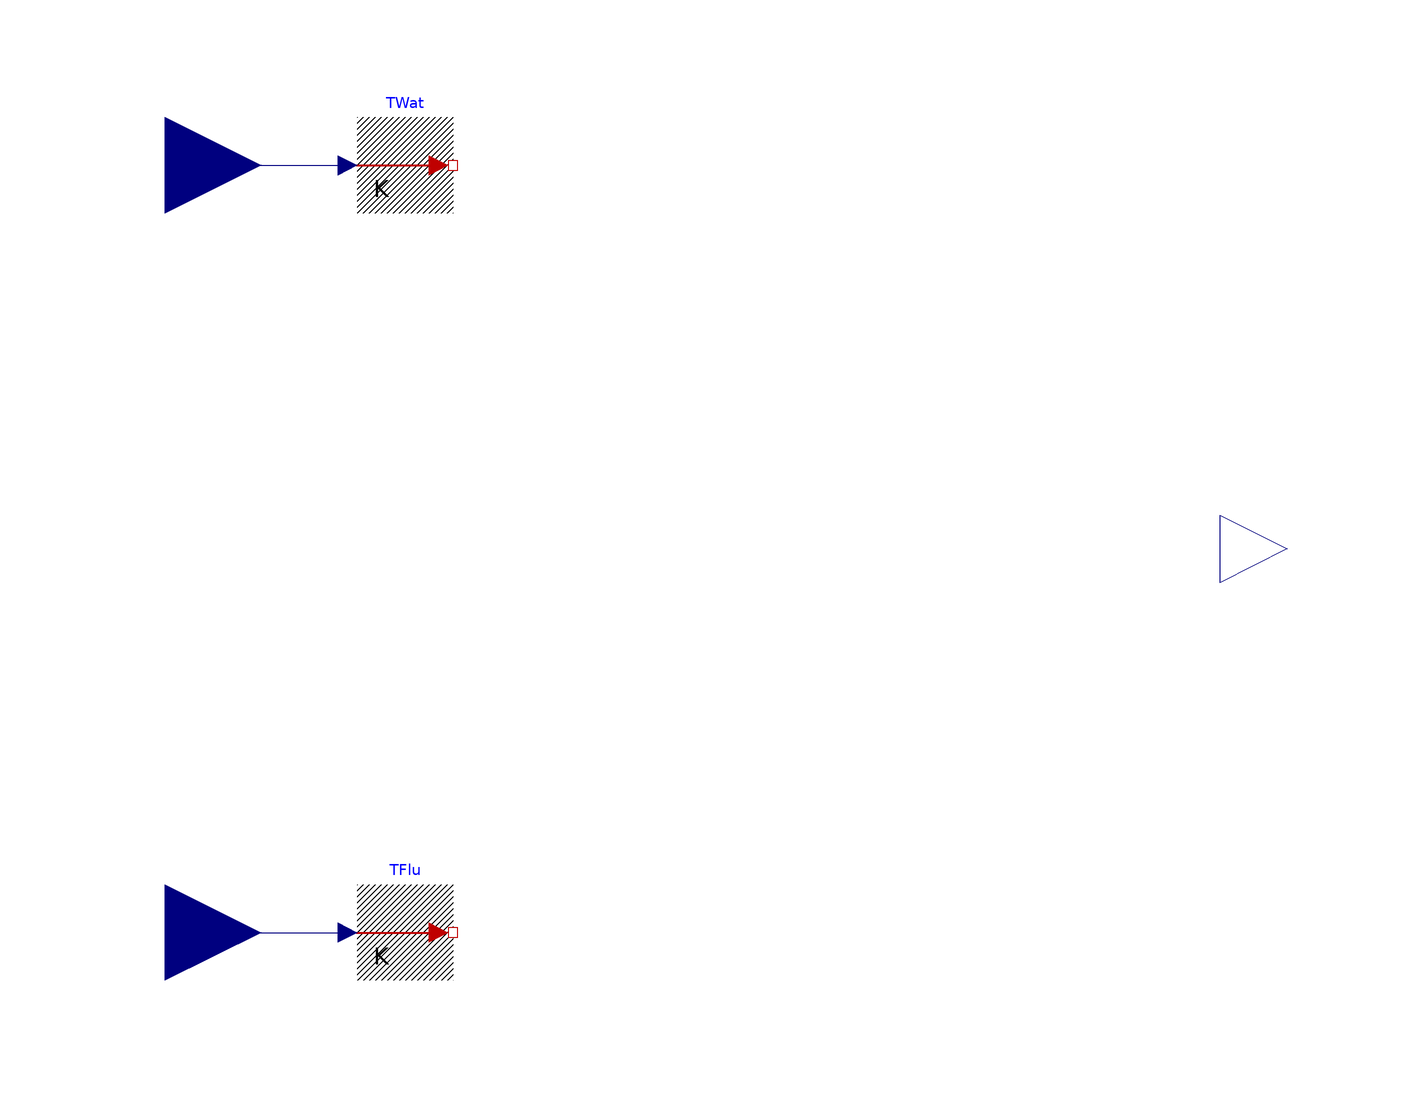

Above is the diagram view of the following Modelica model: its components placed by their Placement annotations and its connect equations drawn as lines.

model h_WF
      "Identifies the natural convection coefficient for heat transfer between the flue wall and water"
      extends Modelica.Blocks.Interfaces.BlockIcon;
        replaceable package Medium =
           Modelica.Media.Interfaces.PartialMedium "Medium in the component"
           annotation (choicesAllMatching = true);
       parameter Integer nSeg(min = 2) = 2;
       parameter Modelica.SIunits.Diameter FlueDiameter = 0.075;
       parameter Modelica.SIunits.Height FlueLength = 1;
       Modelica.SIunits.Length CharLength;
        Real Gr[nSeg](each start = 1);
        Medium.PrandtlNumber Pr[nSeg];
        Medium.IsobaricExpansionCoefficient Beta = Medium.isobaricExpansionCoefficient(
          Medium.setState_pTX(
            p=  Medium.p_default,
            T=  Medium.T_default,
            X=  Medium.X_default));
       Modelica.SIunits.ThermalConductivity  k = 0.58;
        Medium.Density rho =  Medium.density(
          Medium.setState_pTX(
            p=  Medium.p_default,
            T=  Medium.T_default,
            X=  Medium.X_default));
       Medium.DynamicViscosity mu[nSeg];

       Modelica.Blocks.Interfaces.RealInput T_W[nSeg] annotation (Placement(
         transformation(
         extent = {{-20, -20},{20,20}},
         rotation=0,
         origin={-120,80})));
       Modelica.Blocks.Interfaces.RealInput T_F[nSeg] annotation (Placement(
         transformation(
         extent={{-20,-20},{20,20}},
         rotation=0,
         origin={-120,-80})));
       Modelica.Blocks.Interfaces.RealOutput h_WF[nSeg] annotation (Placement(
        transformation(
        extent={{-14,-14},{14,14}},
        rotation=0,
        origina={-114,0},
            origin={114,0})));
       Buildings.HeatTransfer.Sources.PrescribedTemperature TWat[nSeg] annotation (
           Placement(transformation(
             extent={{-10,-10},{10,10}},
             rotation=0,
             origin={-70,80})));
       Buildings.HeatTransfer.Sources.PrescribedTemperature TFlu[nSeg] annotation (
           Placement(transformation(
             extent={{-10,-10},{10,10}},
             rotation=0,
             origin={-70,-80})));

      Real smoothDelta = 0.000001;

    equation
      CharLength = FlueLength/nSeg;

      for i in 1:nSeg loop
        Pr[i] = Medium.prandtlNumber(Medium.setState_pTX(p=Medium.p_default, T=TWat[i].T, X=Medium.X_default));
        mu[i] = Medium.dynamicViscosity(Medium.setState_pTX(p=Medium.p_default, T=TWat[i].T, X=Medium.X_default));

    //Problem: When T_F - T_W <= 0 these equations no longer work. Solution: Using a smoothing function to avoid negative Gr values, max function (with alternate value of 0.0001) to avoid 0 Gr values
      (mu[i]/rho)^2 * Gr[i] = (9.8 * Beta * Buildings.Utilities.Math.Functions.smoothHeaviside(TFlu[i].T - TWat[i].T, smoothDelta) * FlueDiameter^3);

    //Calculated using Eqn 14 from Experiments on Natural-Convection Heat Transfer from the Outer Surface of a Vertical Cylinder to Liquids. T Fujii, M Takeuchi, M Fujii, K Suzaki, H Uehara
    //Problem: Fujii eqn works when burner is active; however, when burner is inactive T_Flue can be < T_Water. In this case Gr becomes negative which causes eqn to break down, and heat transfer is in the opposite
    //direction which makes the empirical correlation invalid
    //Solution: When T_Water > T_Flue set h_WF to be the conductivity of water
    //Assumption: dT during these situations is very small, resulting in stagnant water and no convection
    //Assumption: Heat transfer between the wall and water during these periods is very small and does not currently justify a detailed solution
           h_WF[i] =(0.87 * k / CharLength)  * Buildings.Utilities.Math.Functions.smoothMax(Gr[i] - Pr[i], 1, smoothDelta)^0.25;

      end for;

      connect(T_W, TWat.T) annotation (Line(
          points={{-120,80},{-82,80}},
          color={0,0,127},
          smooth=Smooth.None));
      connect(T_F, TFlu.T) annotation (Line(
          points={{-120,-80},{-82,-80}},
          color={0,0,127},
          smooth=Smooth.None));
       annotation (Diagram(graphics));
    end h_WF;